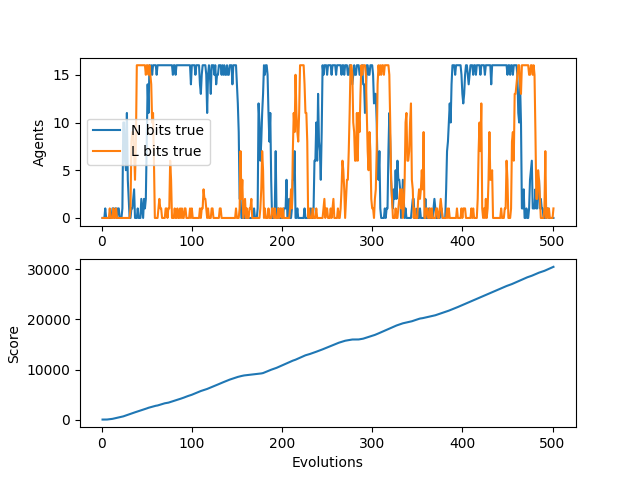

Data behind this chart, as committed beside it:
N, L, score, idlePercent
0, 0, 0, 1.0
0, 0, 0, 1.0
0, 0, 0, 1.0
1, 0, 0, 1.0
0, 0, 0, 1.0
0, 0, 8, 0.98
0, 0, 28, 0.9417
0, 0, 48, 0.9143
0, 1, 68, 0.8937
0, 0, 88, 0.8778
0, 0, 108, 0.865
1, 0, 142, 0.8386
1, 1, 182, 0.8104
0, 0, 222, 0.7865
1, 0, 265, 0.7634
1, 1, 309, 0.7425
0, 0, 350, 0.7266
1, 0, 390, 0.7132
1, 0, 432, 0.7
0, 0, 472, 0.6895
0, 0, 512, 0.68
0, 0, 552, 0.6714
1, 0, 592, 0.6636
10, 0, 637, 0.6538
10, 0, 701, 0.6349
6, 0, 768, 0.616
5, 0, 830, 0.601
11, 0, 905, 0.581
4, 0, 967, 0.5683
2, 0, 1032, 0.5552
0, 0, 1094, 0.5442
0, 1, 1154, 0.5347
1, 8, 1214, 0.5258
1, 9, 1274, 0.5174
2, 9, 1332, 0.5103
3, 7, 1391, 0.5032
0, 4, 1451, 0.4962
0, 8, 1509, 0.4902
0, 16, 1568, 0.4842
1, 16, 1630, 0.4776
0, 16, 1690, 0.4719
0, 16, 1748, 0.4671
0, 16, 1807, 0.4622
2, 16, 1869, 0.4567
1, 16, 1930, 0.4517
0, 16, 1990, 0.4472
2, 16, 2048, 0.4435
1, 16, 2105, 0.4402
2, 15, 2162, 0.437
8, 16, 2224, 0.4327
14, 16, 2301, 0.4247
11, 15, 2357, 0.4223
16, 16, 2409, 0.4209
15, 15, 2462, 0.4193
16, 14, 2513, 0.4183
15, 10, 2576, 0.4145
16, 11, 2630, 0.4129
16, 6, 2688, 0.4105
16, 0, 2724, 0.4129
16, 0, 2755, 0.4163
... 441 more rows
